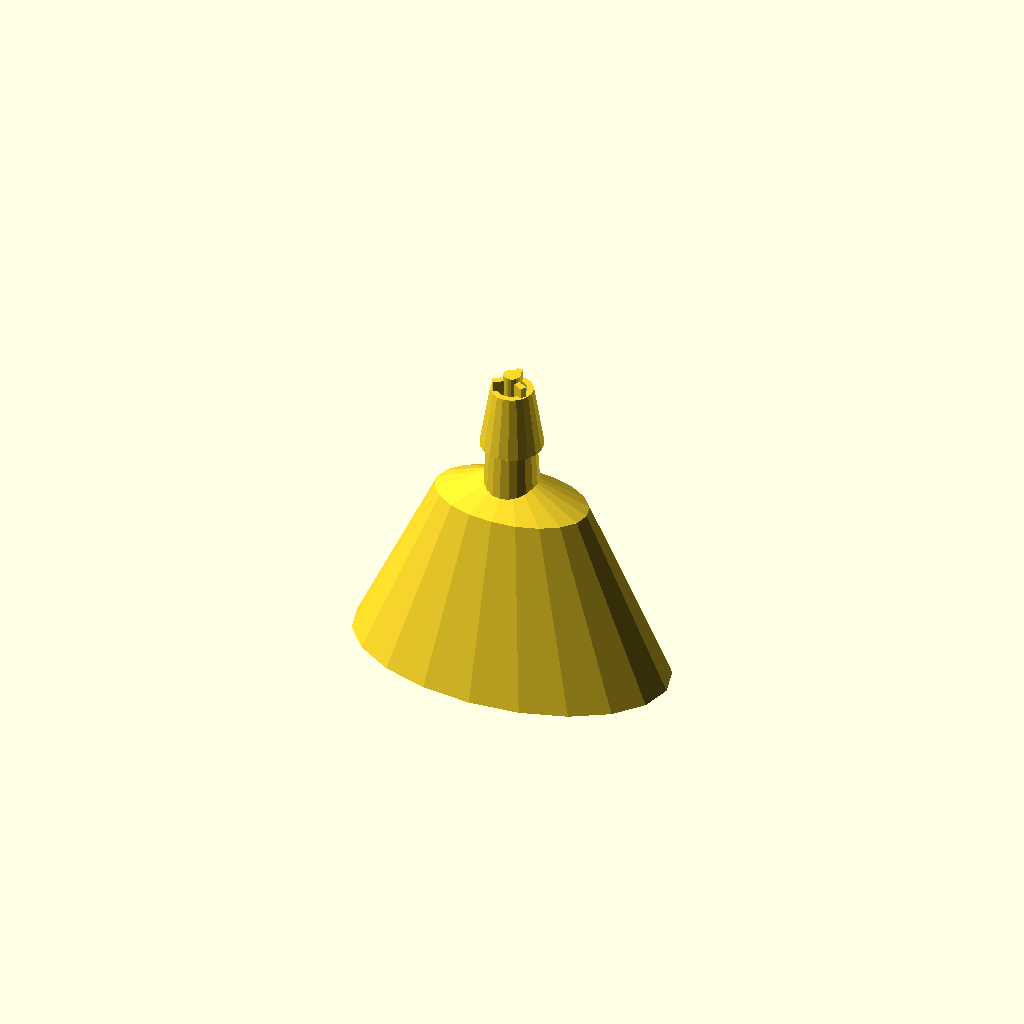
Cell 1: the model at its default parameters.
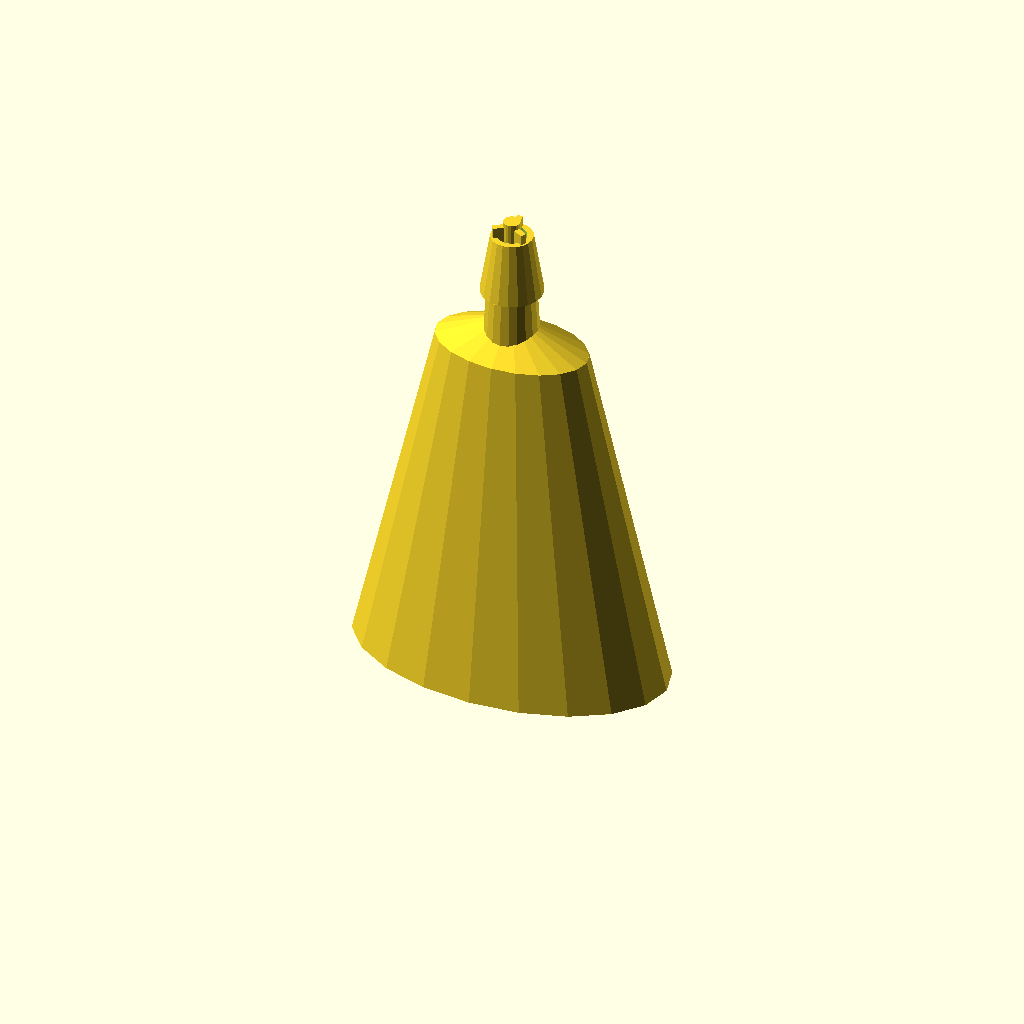
Cell 2: h0 = 34 (everything else at default).
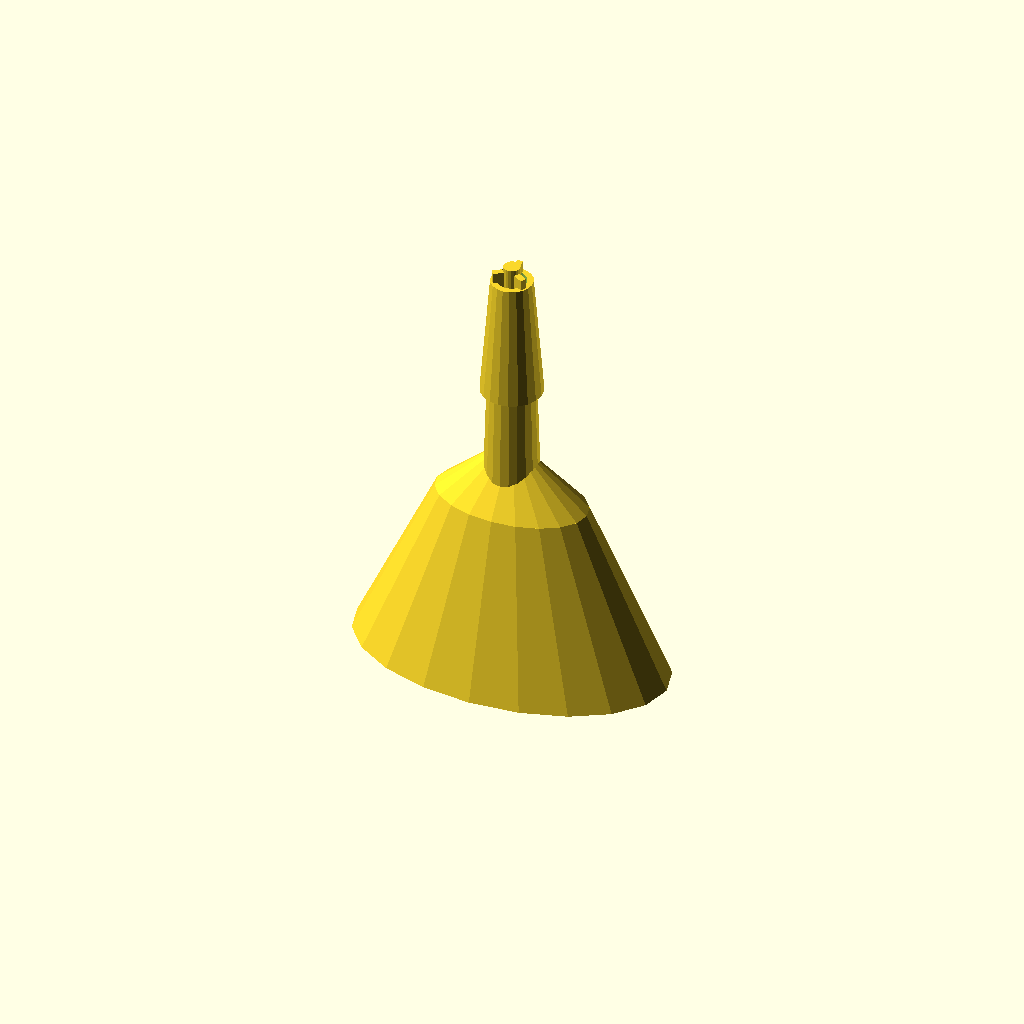
Cell 3 — ht set to 24, the other parameters unchanged.
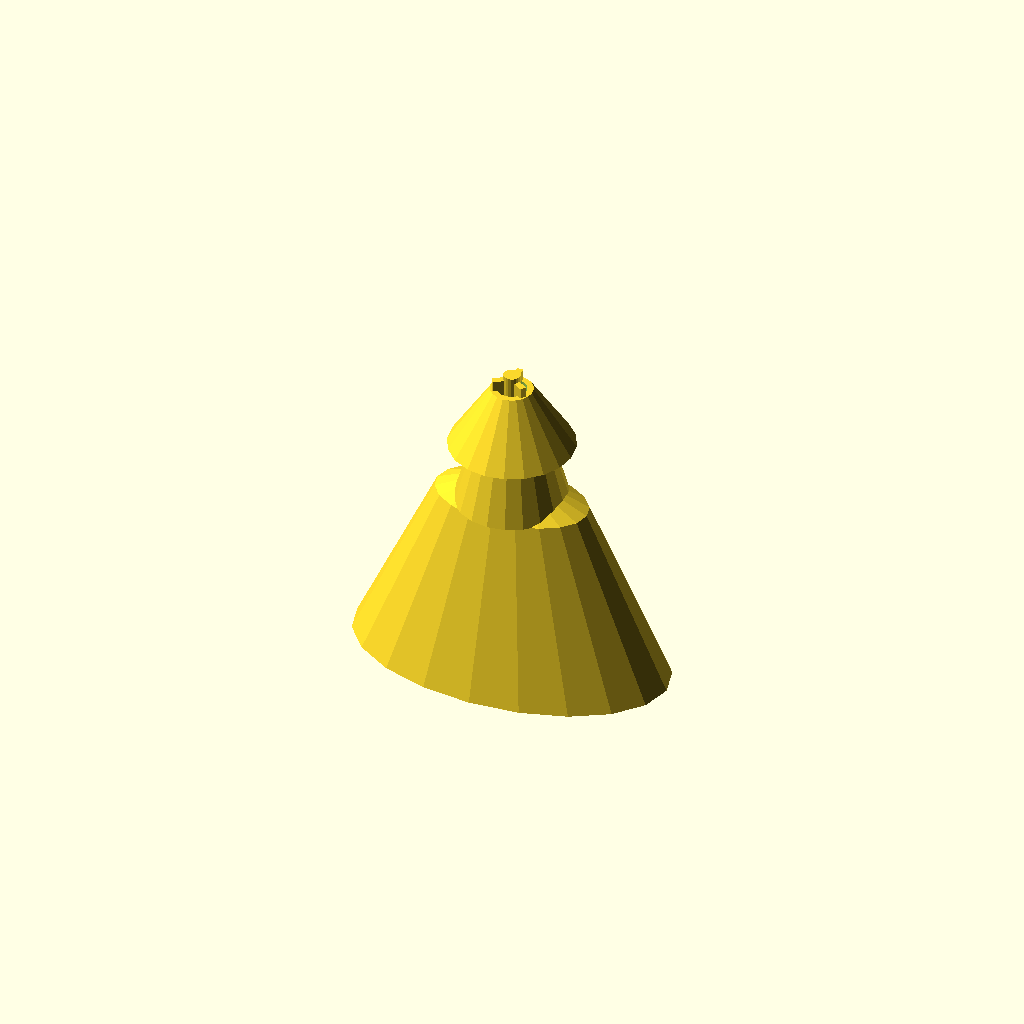
Cell 4: the same model with r1t = 5.4.
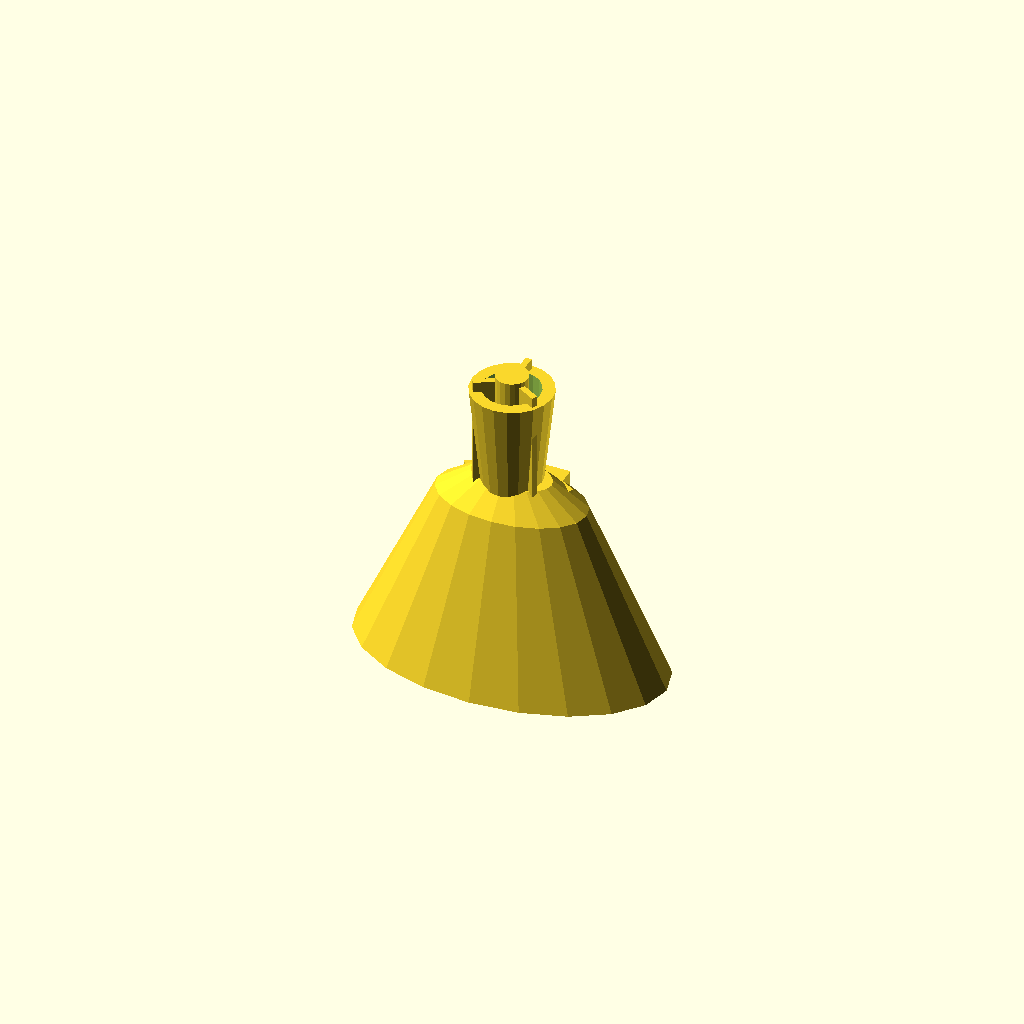
Cell 5 — r2t set to 4, the other parameters unchanged.
All cells are drawn from one camera (rotation 55°, 0°, 25°, orthographic, colour scheme Cornfield), so only the parameter changes between them.
Source of the model, cad/earbud1.scad:
//use $fn=1000 for manufacturing. 
// rendering with 1K facet number is taking 8 minutes
$fn=20; 

sd=13/2 + 1;  // top of main housing:.7.5mm radius => 1 mm length end to end
ld=29/2 + 1;  // base of main housing: 15.5 mm radius => 31mm length end to end
h0=17;        // hight of main housing
ht=12;        // hight of tip from top of main housing
r1t=2.7;      // bottom radius of the tip
r2t=2;      // top radious of the tip

// make sure this fuses with tip of speaker without sharp edges.
speakerFillerH=h0*0.4956; // connection point of speaker to tip's hollow channels

//speaker(1);
//speaker(-1);
//speaker2();
draw2();
//drawWithCut();
//drawInner();
// Change translate params to see inner parts.
module drawWithCut()
{
    difference()
    {
        draw2();
        translate([-50, 0, 0])
            //translate([8,0,0])
            cube([100, 50, 50]);
    }
}

module speaker1(n=1)
{
    // Speaker ref: https://www.knowles.com/docs/default-source/model-downloads/tec-30033-000.pdf
    // Dimensions: main: 7.87x4.09x2.79 box. with a cylinder tip of:1.60 hight and radius slightly less than 1.14. Top cylinder is on the edge, 
    //     we will model as:
    //     lower body for main box: main +0.3mm
    //     upper body for tip:      h:2mm x and y are -0.3mm
    mic1Tolerance = 0.6;
    mic1H = 7.87;
    mic1L = 4.09 + mic1Tolerance;
    mic1W = 2.79 + mic1Tolerance;

    //translate([-mic1L/2,-mic1W/2+0.5,0])
    union()
    {
      translate([-0.9+1.9*(n-1)/2,-2.7-3.6*(n-1)/2,0])
        rotate([0,0,45*n])
        cube([mic1L, mic1W, mic1H + 1]);
      translate([0,0,mic1H])
         cylinder(h = 2.5, r1 = 1.14, r2 = 1.14);

        // Add cable routing. distance between cables is 1.94. add 2.5 mm routing space
    translate([-4*n+0.2*(1-n)/2, 2+0.1*(1-n), 0])
    rotate([0,0,45])
      cube([4-(n+1)*0.8, 2.4+(n+1)*0.8, 1.2]);
}
}

module speaker2()
{      
 // add 10mm diameter housing for round speakers. so that this housing can hold both round and rectangular type speakers
  cylinder(h = 2.7, r1 = 5.1, r2 = 5.1);
}

module speaker(n= 1)
{
    displacement = 8 * n;
    //intersection()
    union()
  {
    translate([8*n, 0, 0])
      speaker1(n);
    
    translate([displacement, 0, speakerFillerH + 0.8])
    rotate([0, -90 *n+55*n, -2*n])
      cylinder(12, r1 = 1.6, r2 = 0.7);
    
      translate([8*n,1,0])  
    speaker2();
    }
}
;

// Draws inner parts of the assembly. Some 'removed' parts are drawn solid to demonstrate how it works.
module drawInner()
{
    difference(){
    tipHole();
    tipInner();
    }
//tipWall(0);
tipWall(1);
tipWall(2);
speakerFiller(0);
speakerFiller(1);
micHousing();
    speaker(-1);
    speaker(1);
}

module drawInner2()
{
    difference()
    {
    union()
    {
    difference()
    {
    tipHole();
    tipInner();
    }
tipWall(0);
tipWall(1);
tipWall(2);
speakerFiller(0);
speakerFiller(1);
}
micHousing();
    speaker(-1);
    speaker(1);
}
}

module draw2()
{
difference() {
    drawMain_Tubes_MicTubeAllTheWay_SpeakerTubeHalfWay();
    micHousing();
    speaker(-1);
    speaker(1);
    cableSpace();
    } 
}

module drawMain_Tubes_MicTubeAllTheWay_SpeakerTubeHalfWay()
{
union()
{
difference()
    {
  mainBlock();
  tipHole();
}
tipInner();
tipWall(0);
tipWall(1);
tipWall(2);
speakerFiller(0);
speakerFiller(1);
}
}

module cableSpace()
{
    translate([0,6,0])
    rotate([8,0,0])
    scale([1,0.5,2])
       sphere(r=4.6);
}
  
module mainBlock()
{
 union()
 {
    scale([1,0.6,1]) 
    cylinder(h=h0, r1=ld, r2=sd); 
    
    translate([0,0,h0])
    scale([1,0.6,1]) 
    cylinder(h=ht/5, r1=sd, r2=r2t); 

    translate([0,0,h0])
        cylinder(h=ht, r1=r1t, r2=r2t); 
    translate([0,0,h0+ht/2])
        cylinder(h=ht/2, r1=r1t*1.1, r2=r2t);
}
};

module micHousing()
{
  translate([0,-3,0])
    {
  // 2.7mm height, 6mm diameter    
  cylinder(2.7,3,3);

  // chamber with slightly more hight
  cylinder(3.7,2.5,2.5);
    
  // cable route
  translate([-1.2,0,0])
  cube([2.4,8,1.2]);
    }
};

// Blocks to close 2 speaker's hollow inner channel connection to microphone housing.
module speakerFiller(n=0)
{
    hf=10;
union()
    {
    rotate(n*120)
    cube([r2t,r2t,speakerFillerH+hf]);
    rotate(n*120-30)
    cube([r2t,r2t,speakerFillerH+hf]);
    }
};


// the wall width at the top of the tip is 0.3*r2t=0.6 mm. is this too small? 
module tipHole()
{
  cylinder(h=h0+ht+1.5,r1=r2t*0.7,r2=r2t*0.7);
};

// inner tip. smallest dimension. r=0.8 mm. 1.6mm radius.
module tipInner()
{
  cylinder(h=h0+ht+1.5,r1=r2t*0.4,r2=r2t*0.4);
};

// tip wall width is 0.6 mm. should be ok.
// tip wall length is 1.5*.9=1.35 mm.
module tipWall(n=0)
{
    ww=0.6;
    rotate(n*120)
    translate([-ww/2,0,0])
    cube([ww,r2t*0.9,h0+ht+1]);
}
Customizer parameters (derived from the source; name, type, default, range or options):
h0: number, default 17
ht: number, default 12
r1t: number, default 2.7
r2t: number, default 2
